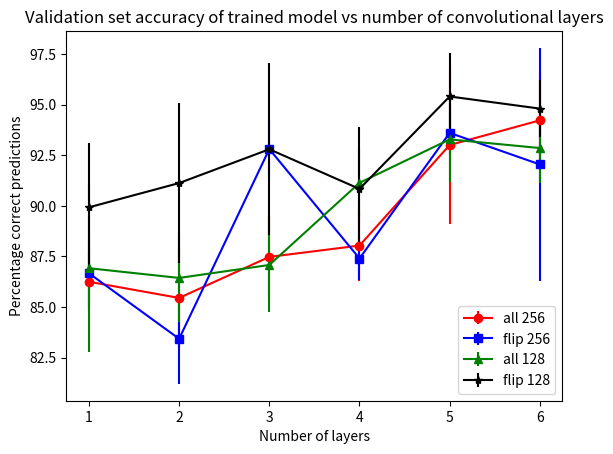
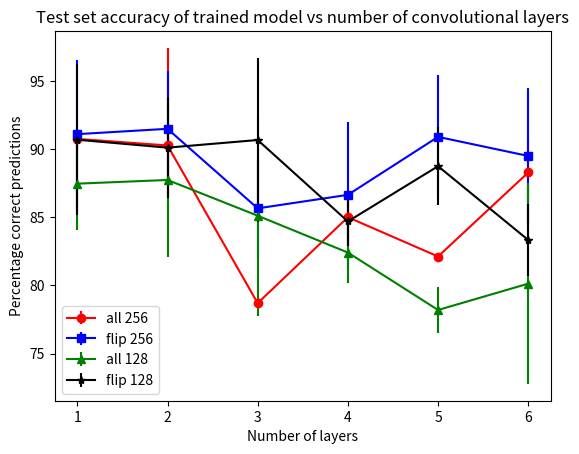

These charts were generated, in order, by the following Python code:
import numpy as np
import matplotlib.pyplot as plt

num_layers = np.array([1, 2, 3, 4, 5, 6])

#validation accuracies
val_all_256 = np.array([86.25, 85.45, 87.48, 88.04, 93.01, 94.23])
val_all_256_err = np.array([1.54, 2.49, 2.03, 1.76, 3.88, 2.35])

val_flip_256 = np.array([86.67, 83.43, 92.81, 87.40, 93.61, 92.05])
val_flip_256_err = np.array([1.68, 2.23, 1.45, 1.08, 1.10, 5.76])

val_all_128 = np.array([86.92, 86.44, 87.08, 91.14, 93.29, 92.86])
val_all_128_err = np.array([4.14, 2.20, 2.32, 1.71, 2.09, 1.71])

val_flip_128 = np.array([89.93, 91.13, 92.80, 90.84, 95.41, 94.81])
val_flip_128_err = np.array([3.19, 3.97, 4.26, 3.07, 2.14, 1.42])

plt.title('Validation set accuracy of trained model vs number of convolutional layers')
plt.xlabel('Number of layers')
plt.ylabel('Percentage correct predictions')
plt.errorbar(num_layers, val_all_256, yerr=val_all_256_err, marker='o', color='red')
plt.errorbar(num_layers, val_flip_256, yerr=val_flip_256_err, marker='s', color='blue')
plt.errorbar(num_layers, val_all_128, yerr=val_all_128_err,  marker='^', color='green')
plt.errorbar(num_layers, val_flip_128, yerr=val_flip_128_err,  marker='*', color='black')
#plt.legend(['all 256', 'flip 256', 'all_128', 'flip 128'], bbox_to_anchor=(0.3, -0.1))
plt.legend(['all 256', 'flip 256', 'all 128', 'flip 128'], loc='lower right')
plt.show()
plt.close()

#test accuracies
test_all_256 = np.array([90.74, 90.26, 78.70, 85.00, 82.12, 88.28])
test_all_256_err = np.array([0.81, 7.15, 0.45, 1.92, 0.29, 2.42])

test_flip_256 = np.array([91.09, 91.48, 85.65, 86.64, 90.89, 89.49])
test_flip_256_err = np.array([5.43, 4.21, 3.65, 5.36, 4.57, 5.01])

test_all_128 = np.array([87.46, 87.73, 85.11, 82.41, 78.20, 80.13])
test_all_128_err = np.array([3.42, 5.62, 7.35, 2.20, 1.68, 7.35])

test_flip_128 = np.array([90.68, 90.10, 90.66, 84.69, 88.74, 83.33])
test_flip_128_err = np.array([5.53, 3.69, 6.02, 1.80, 2.88, 2.62])

plt.title('Test set accuracy of trained model vs number of convolutional layers')
plt.xlabel('Number of layers')
plt.ylabel('Percentage correct predictions')
plt.errorbar(num_layers, test_all_256, yerr=test_all_256_err, marker='o', color='red')
plt.errorbar(num_layers, test_flip_256, yerr=test_flip_256_err, marker='s', color='blue')
plt.errorbar(num_layers, test_all_128, yerr=test_all_128_err,  marker='^', color='green')
plt.errorbar(num_layers, test_flip_128, yerr=test_flip_128_err,  marker='*', color='black')
#plt.legend(['all 256', 'flip 256', 'all_128', 'flip 128'], bbox_to_anchor=(0.3, -0.1))
plt.legend(['all 256', 'flip 256', 'all 128', 'flip 128'], loc='lower left')
plt.show()
plt.close()
